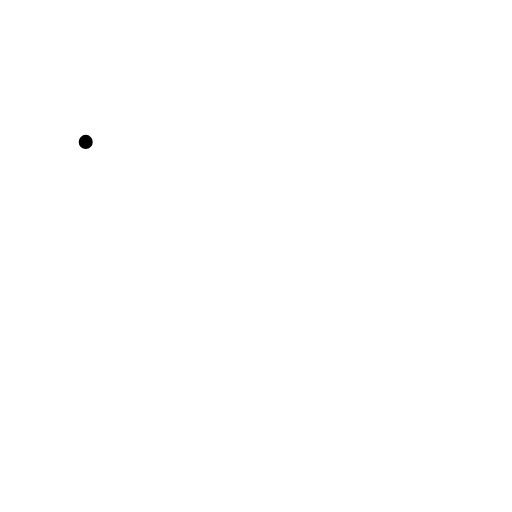
t = 0.00 s
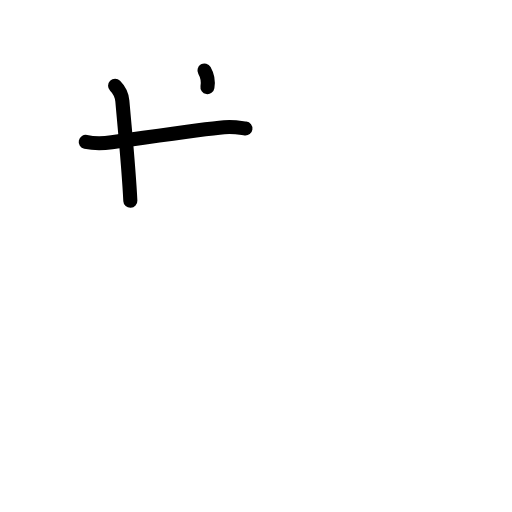
t = 2.40 s
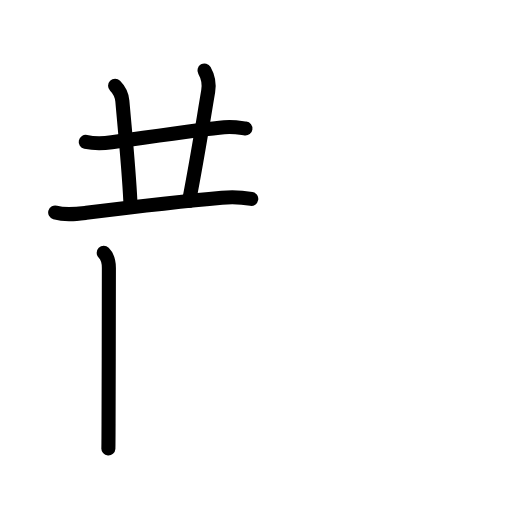
t = 4.80 s
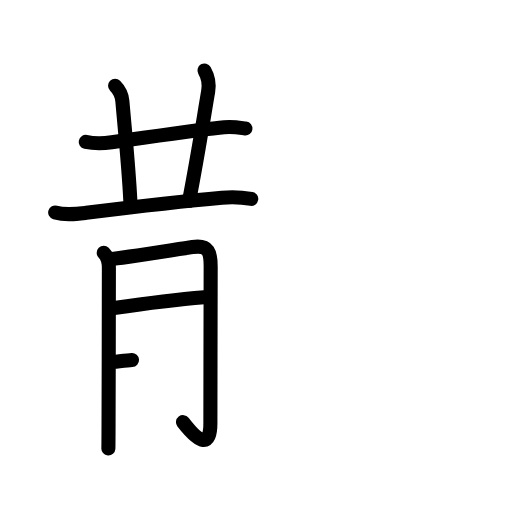
t = 7.20 s
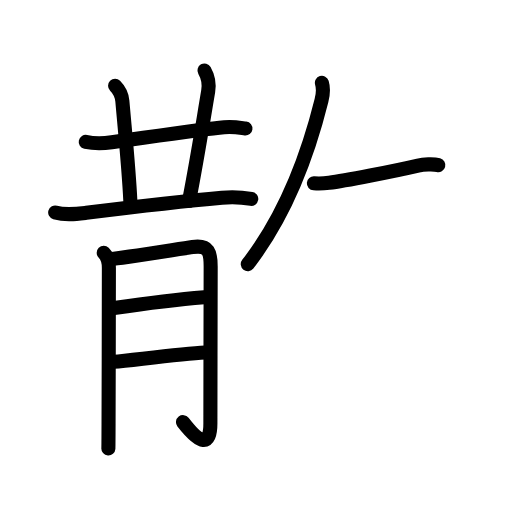
t = 9.60 s
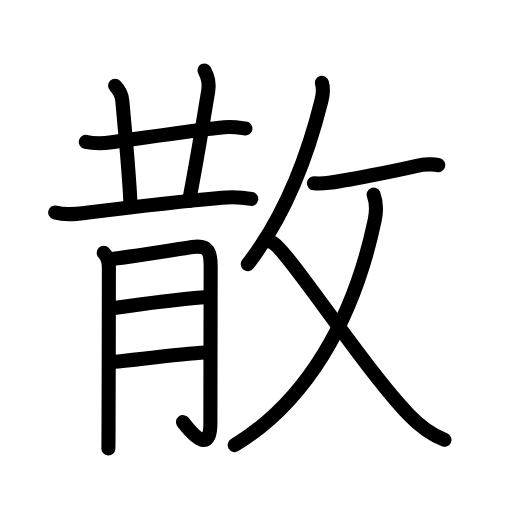
t = 12.00 s

The animated SVG that drew these frames (rendered in a browser with its animation timeline set to each time). Animation: 39 SMIL elements (animate=39); one cycle of 12.00 s.

<?xml version="1.0" encoding="UTF-8"?>
<!--
AniKanjiVG is licensed by CC-BY-SA Paul C. Sommerhoff (https://bitbucket.org/sommerhoff/anikanjivg).
AniKanjiVG uses KanjiVG which is licensed by CC-BY-SA Ulrich Apel (http://kanjivg.tagaini.net).
See also http://creativecommons.org/licenses/by-sa/3.0/
-->
<svg xmlns:kvg='http://kanjivg.tagaini.net' xmlns='http://www.w3.org/2000/svg' width='109' height='109' viewBox='0 0 109 109' style='fill:none;stroke:#000000;stroke-width:3;stroke-linecap:round;stroke-linejoin:round;' id="kvg:kanji_06563"><g id="kvg:06563" kvg:element="散"><g id="kvg:06563-g1" kvg:position="left"><path id="kvg:06563-s1" kvg:type="㇐" d="M18.25,30.21c1.89,0.41,3.64,0.35,5.54,0.09c6.46-0.88,19.22-2.83,23.93-3.21c2.15-0.17,3.45,0.13,4.53,0.27"><animate attributeName="d" begin="0.0s" dur="0.3333333333333333s" from="M18.25,30.21C18.25,30.21,18.25,30.21,18.25,30.21" to="M18.25,30.21c1.89,0.41,3.64,0.35,5.54,0.09" />
<animate attributeName="d" begin="0.3333333333333333s" dur="0.3333333333333333s" from="M18.25,30.21c1.89,0.41,3.64,0.35,5.54,0.09c0,0,0,0,0,0,0" to="M18.25,30.21c1.89,0.41,3.64,0.35,5.54,0.09c6.46-0.88,19.22-2.83,23.93-3.21" />
<animate attributeName="d" begin="0.6666666666666666s" dur="0.3333333333333333s" from="M18.25,30.21c1.89,0.41,3.64,0.35,5.54,0.09c6.46-0.88,19.22-2.83,23.93-3.21c0,0,0,0,0,0,0" to="M18.25,30.21c1.89,0.41,3.64,0.35,5.54,0.09c6.46-0.88,19.22-2.83,23.93-3.21c2.15-0.17,3.45,0.13,4.53,0.27" />
</path>
<path id="kvg:06563-s2" kvg:type="㇑a" d="M24.5,18.25c1,1,1.46,2.3,1.55,3.27c0.7,7.98,1.35,14.23,1.7,21.23"><animate attributeName="d" begin="1.0s" dur="0.5s" from="M24.5,18.25C24.5,18.25,24.5,18.25,24.5,18.25" to="M24.5,18.25c1,1,1.46,2.3,1.55,3.27" />
<animate attributeName="d" begin="1.5s" dur="0.5s" from="M24.5,18.25c1,1,1.46,2.3,1.55,3.27c0,0,0,0,0,0,0" to="M24.5,18.25c1,1,1.46,2.3,1.55,3.27c0.7,7.98,1.35,14.23,1.7,21.23" />
<animate attributeName="d" begin="0s" dur="1.0s" from="M-100,-100" to="M-100,-100" />
</path>
<path id="kvg:06563-s3" kvg:type="㇑a" d="M43.53,15c0.72,1.25,1.06,2.81,0.79,4.43c-1.6,9.55-2.33,14.33-4.07,23.32"><animate attributeName="d" begin="2.0s" dur="0.5s" from="M43.53,15C43.53,15,43.53,15,43.53,15" to="M43.53,15c0.72,1.25,1.06,2.81,0.79,4.43" />
<animate attributeName="d" begin="2.5s" dur="0.5s" from="M43.53,15c0.72,1.25,1.06,2.81,0.79,4.43c0,0,0,0,0,0,0" to="M43.53,15c0.72,1.25,1.06,2.81,0.79,4.43c-1.6,9.55-2.33,14.33-4.07,23.32" />
<animate attributeName="d" begin="0s" dur="2.0s" from="M-100,-100" to="M-100,-100" />
</path>
<path id="kvg:06563-s4" kvg:type="㇐" d="M11.75,45.23c2.22,0.65,4.37,0.35,6.61,0.07c6.98-0.87,22.8-2.68,28.88-3.21c2.13-0.19,4.15-0.12,6.25,0.25"><animate attributeName="d" begin="3.0s" dur="0.3333333333333333s" from="M11.75,45.23C11.75,45.23,11.75,45.23,11.75,45.23" to="M11.75,45.23c2.22,0.65,4.37,0.35,6.61,0.07" />
<animate attributeName="d" begin="3.3333333333333335s" dur="0.3333333333333333s" from="M11.75,45.23c2.22,0.65,4.37,0.35,6.61,0.07c0,0,0,0,0,0,0" to="M11.75,45.23c2.22,0.65,4.37,0.35,6.61,0.07c6.98-0.87,22.8-2.68,28.88-3.21" />
<animate attributeName="d" begin="3.6666666666666665s" dur="0.3333333333333333s" from="M11.75,45.23c2.22,0.65,4.37,0.35,6.61,0.07c6.98-0.87,22.8-2.68,28.88-3.21c0,0,0,0,0,0,0" to="M11.75,45.23c2.22,0.65,4.37,0.35,6.61,0.07c6.98-0.87,22.8-2.68,28.88-3.21c2.13-0.19,4.15-0.12,6.25,0.25" />
<animate attributeName="d" begin="0s" dur="3.0s" from="M-100,-100" to="M-100,-100" />
</path>
<g id="kvg:06563-g2" kvg:element="月"><path id="kvg:06563-s5" kvg:type="㇑/㇒" d="M22.08,53.83c0.8,0.8,1.1,2.05,1.1,3.2c0,0.46-0.03,22.8-0.07,33.22c-0.01,2.94-0.02,4.93-0.04,5.22"><animate attributeName="d" begin="4.0s" dur="0.3333333333333333s" from="M22.08,53.83C22.08,53.83,22.08,53.83,22.08,53.83" to="M22.08,53.83c0.8,0.8,1.1,2.05,1.1,3.2" />
<animate attributeName="d" begin="4.333333333333333s" dur="0.3333333333333333s" from="M22.08,53.83c0.8,0.8,1.1,2.05,1.1,3.2c0,0,0,0,0,0,0" to="M22.08,53.83c0.8,0.8,1.1,2.05,1.1,3.2c0,0.46-0.03,22.8-0.07,33.22" />
<animate attributeName="d" begin="4.666666666666667s" dur="0.3333333333333333s" from="M22.08,53.83c0.8,0.8,1.1,2.05,1.1,3.2c0,0.46-0.03,22.8-0.07,33.22c0,0,0,0,0,0,0" to="M22.08,53.83c0.8,0.8,1.1,2.05,1.1,3.2c0,0.46-0.03,22.8-0.07,33.22c-0.01,2.94-0.02,4.93-0.04,5.22" />
<animate attributeName="d" begin="0s" dur="4.0s" from="M-100,-100" to="M-100,-100" />
</path>
<path id="kvg:06563-s6" kvg:type="㇆a" d="M23.78,55.14c1.49-0.12,13.32-1.96,17.22-2.54c3.52-0.52,3.85,1.22,3.85,4.14c0,6-0.06,23.54-0.06,33.35c0,5.04-2.16,4.52-5.83-0.22"><animate attributeName="d" begin="5.0s" dur="0.25s" from="M23.78,55.14C23.78,55.14,23.78,55.14,23.78,55.14" to="M23.78,55.14c1.49-0.12,13.32-1.96,17.22-2.54" />
<animate attributeName="d" begin="5.25s" dur="0.25s" from="M23.78,55.14c1.49-0.12,13.32-1.96,17.22-2.54c0,0,0,0,0,0,0" to="M23.78,55.14c1.49-0.12,13.32-1.96,17.22-2.54c3.52-0.52,3.85,1.22,3.85,4.14" />
<animate attributeName="d" begin="5.5s" dur="0.25s" from="M23.78,55.14c1.49-0.12,13.32-1.96,17.22-2.54c3.52-0.52,3.85,1.22,3.85,4.14c0,0,0,0,0,0,0" to="M23.78,55.14c1.49-0.12,13.32-1.96,17.22-2.54c3.52-0.52,3.85,1.22,3.85,4.14c0,6-0.06,23.54-0.06,33.35" />
<animate attributeName="d" begin="5.75s" dur="0.25s" from="M23.78,55.14c1.49-0.12,13.32-1.96,17.22-2.54c3.52-0.52,3.85,1.22,3.85,4.14c0,6-0.06,23.54-0.06,33.35c0,0,0,0,0,0,0" to="M23.78,55.14c1.49-0.12,13.32-1.96,17.22-2.54c3.52-0.52,3.85,1.22,3.85,4.14c0,6-0.06,23.54-0.06,33.35c0,5.04-2.16,4.52-5.83-0.22" />
<animate attributeName="d" begin="0s" dur="5.0s" from="M-100,-100" to="M-100,-100" />
</path>
<path id="kvg:06563-s7" kvg:type="㇐a" d="M24.28,65.57c5.82-0.85,14.08-1.88,19.19-2.3"><animate attributeName="d" begin="6.0s" dur="1.0s" from="M24.28,65.57C24.28,65.57,24.28,65.57,24.28,65.57" to="M24.28,65.57c5.82-0.85,14.08-1.88,19.19-2.3" />
<animate attributeName="d" begin="0s" dur="6.0s" from="M-100,-100" to="M-100,-100" />
</path>
<path id="kvg:06563-s8" kvg:type="㇐a" d="M24.21,77.03c4.54-0.43,14.23-1.7,19.48-1.99"><animate attributeName="d" begin="7.0s" dur="1.0s" from="M24.21,77.03C24.21,77.03,24.21,77.03,24.21,77.03" to="M24.21,77.03c4.54-0.43,14.23-1.7,19.48-1.99" />
<animate attributeName="d" begin="0s" dur="7.0s" from="M-100,-100" to="M-100,-100" />
</path>
</g>
</g>
<g id="kvg:06563-g3" kvg:element="攴" kvg:variant="true" kvg:original="攵" kvg:position="right" kvg:radical="general"><g id="kvg:06563-g4" kvg:position="top"><path id="kvg:06563-s9" kvg:type="㇒" d="M68.53,17.64c0.34,1.11,0.24,2.47-0.09,3.77c-2.32,9.33-6.69,23.21-15.69,34.83"><animate attributeName="d" begin="8.0s" dur="0.5s" from="M68.53,17.64C68.53,17.64,68.53,17.64,68.53,17.64" to="M68.53,17.64c0.34,1.11,0.24,2.47-0.09,3.77" />
<animate attributeName="d" begin="8.5s" dur="0.5s" from="M68.53,17.64c0.34,1.11,0.24,2.47-0.09,3.77c0,0,0,0,0,0,0" to="M68.53,17.64c0.34,1.11,0.24,2.47-0.09,3.77c-2.32,9.33-6.69,23.21-15.69,34.83" />
<animate attributeName="d" begin="0s" dur="8.0s" from="M-100,-100" to="M-100,-100" />
</path>
<path id="kvg:06563-s10" kvg:type="㇐" d="M66.82,39.02c1.56,0.11,2.6-0.02,3.25-0.1c3.12-0.38,14.06-2.54,18.93-3.67c1.12-0.26,3.25-0.38,4.31-0.1"><animate attributeName="d" begin="9.0s" dur="0.3333333333333333s" from="M66.82,39.02C66.82,39.02,66.82,39.02,66.82,39.02" to="M66.82,39.02c1.56,0.11,2.6-0.02,3.25-0.1" />
<animate attributeName="d" begin="9.333333333333334s" dur="0.3333333333333333s" from="M66.82,39.02c1.56,0.11,2.6-0.02,3.25-0.1c0,0,0,0,0,0,0" to="M66.82,39.02c1.56,0.11,2.6-0.02,3.25-0.1c3.12-0.38,14.06-2.54,18.93-3.67" />
<animate attributeName="d" begin="9.666666666666666s" dur="0.3333333333333333s" from="M66.82,39.02c1.56,0.11,2.6-0.02,3.25-0.1c3.12-0.38,14.06-2.54,18.93-3.67c0,0,0,0,0,0,0" to="M66.82,39.02c1.56,0.11,2.6-0.02,3.25-0.1c3.12-0.38,14.06-2.54,18.93-3.67c1.12-0.26,3.25-0.38,4.31-0.1" />
<animate attributeName="d" begin="0s" dur="9.0s" from="M-100,-100" to="M-100,-100" />
</path>
</g>
<g id="kvg:06563-g5" kvg:element="乂" kvg:position="bottom"><g id="kvg:06563-g6" kvg:element="丿"><path id="kvg:06563-s11" kvg:type="㇒" d="M79.54,41.43c0.48,1.31,0.74,2.99,0.24,5.39c-4.54,21.73-14.81,38.81-29.81,47.93"><animate attributeName="d" begin="10.0s" dur="0.5s" from="M79.54,41.43C79.54,41.43,79.54,41.43,79.54,41.43" to="M79.54,41.43c0.48,1.31,0.74,2.99,0.24,5.39" />
<animate attributeName="d" begin="10.5s" dur="0.5s" from="M79.54,41.43c0.48,1.31,0.74,2.99,0.24,5.39c0,0,0,0,0,0,0" to="M79.54,41.43c0.48,1.31,0.74,2.99,0.24,5.39c-4.54,21.73-14.81,38.81-29.81,47.93" />
<animate attributeName="d" begin="0s" dur="10.0s" from="M-100,-100" to="M-100,-100" />
</path>
</g>
<path id="kvg:06563-s12" kvg:type="㇏" d="M57.98,51.64c2.89,1.11,19.29,26.49,29.08,36.66c2.29,2.37,4.44,4.07,7.56,5.32"><animate attributeName="d" begin="11.0s" dur="0.5s" from="M57.98,51.64C57.98,51.64,57.98,51.64,57.98,51.64" to="M57.98,51.64c2.89,1.11,19.29,26.49,29.08,36.66" />
<animate attributeName="d" begin="11.5s" dur="0.5s" from="M57.98,51.64c2.89,1.11,19.29,26.49,29.08,36.66c0,0,0,0,0,0,0" to="M57.98,51.64c2.89,1.11,19.29,26.49,29.08,36.66c2.29,2.37,4.44,4.07,7.56,5.32" />
<animate attributeName="d" begin="0s" dur="11.0s" from="M-100,-100" to="M-100,-100" />
</path>
</g>
</g>
</g>
</svg>
